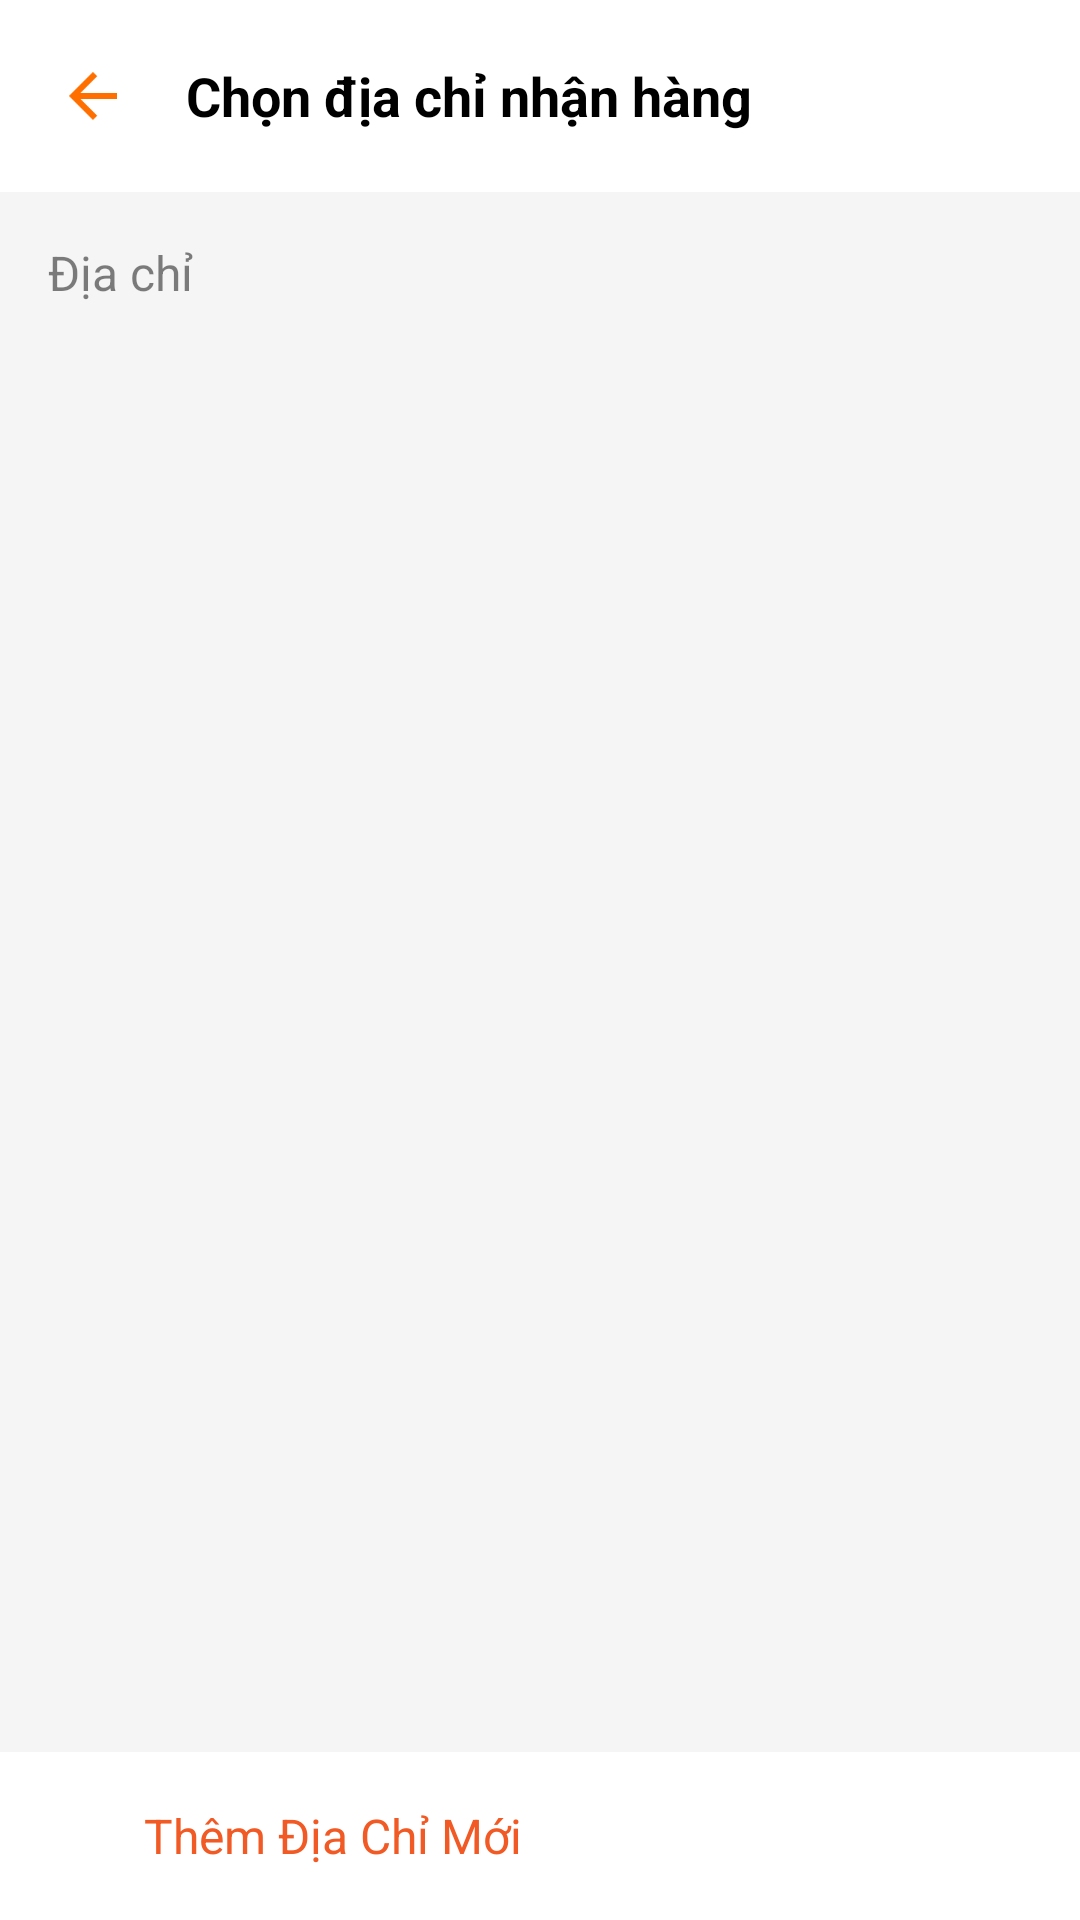

Layout XML and referenced resources for this Android screen:
<!-- AndroidManifest.xml: application theme Theme.Duan_appbanhang -->
<!-- res/layout/address_selection.xml -->
<?xml version="1.0" encoding="utf-8"?>
<androidx.constraintlayout.widget.ConstraintLayout xmlns:android="http://schemas.android.com/apk/res/android"
    xmlns:app="http://schemas.android.com/apk/res-auto"
    android:layout_width="match_parent"
    android:layout_height="match_parent"
    android:background="#F5F5F5">

    
    <androidx.appcompat.widget.Toolbar
        android:id="@+id/toolbar"
        android:layout_width="match_parent"
        android:layout_height="wrap_content"
        android:background="#FFFFFF"
        android:elevation="4dp"
        app:layout_constraintTop_toTopOf="parent">

        <ImageView
            android:id="@+id/btnBack"
            android:layout_width="30dp"
            android:layout_height="24dp"
            android:layout_alignParentStart="true"
            android:layout_centerVertical="true"
            android:background="?attr/selectableItemBackgroundBorderless"
            android:src="@drawable/icon_left"
            app:tint="@color/primaryColor" />

        <TextView
            android:id="@+id/toolbarTitle"
            android:layout_width="wrap_content"
            android:layout_height="wrap_content"
            android:layout_gravity="center_vertical"
            android:layout_marginStart="32dp"
            android:text="Chọn địa chỉ nhận hàng"
            android:textColor="#000000"
            android:textSize="18sp"
            android:textStyle="bold" />

    </androidx.appcompat.widget.Toolbar>

    
    <TextView
        android:id="@+id/tvAddressLabel"
        android:layout_width="match_parent"
        android:layout_height="wrap_content"
        android:padding="16dp"
        android:text="Địa chỉ"
        android:textColor="#80000000"
        android:textSize="16sp"
        app:layout_constraintTop_toBottomOf="@id/toolbar" />

    
    <androidx.recyclerview.widget.RecyclerView
        android:id="@+id/recyclerViewAddresses"
        android:layout_width="match_parent"
        android:layout_height="0dp"
        app:layout_constraintBottom_toTopOf="@id/btnAddNewAddress"
        app:layout_constraintTop_toBottomOf="@id/tvAddressLabel"
        android:paddingHorizontal="8dp"
        android:clipToPadding="false" />

    
    <LinearLayout
        android:id="@+id/btnAddNewAddress"
        android:layout_width="match_parent"
        android:layout_height="wrap_content"
        android:orientation="horizontal"
        android:padding="16dp"
        android:gravity="center_vertical"
        android:background="#FFFFFF"
        app:layout_constraintBottom_toBottomOf="parent">

        <ImageView
            android:layout_width="24dp"
            android:layout_height="24dp"
            android:src="@drawable/ic_add_circle"
            android:contentDescription="Thêm địa chỉ mới"
            app:tint="#F15A24" />

        <TextView
            android:layout_width="wrap_content"
            android:layout_height="wrap_content"
            android:layout_marginStart="8dp"
            android:text="Thêm Địa Chỉ Mới"
            android:textColor="#F15A24"
            android:textSize="16sp" />
    </LinearLayout>

</androidx.constraintlayout.widget.ConstraintLayout>
<!-- resources referenced by this layout -->
<resources>
  <color name="primaryColor">#FF6F00</color>
  <!-- drawable icon_left: png bitmap (drawable, 692 bytes) -->
  <style name="Theme.Duan_appbanhang" parent="Base.Theme.Duan_appbanhang" />
  <style name="Base.Theme.Duan_appbanhang" parent="Theme.Material3.DayNight.NoActionBar">
          
          
          <item name="colorPrimary">#FFA500</item> 
          <item name="colorPrimaryContainer">#FF8C00</item> 
          <item name="colorSecondary">#FFA500</item> 
          <item name="android:colorButtonNormal">#FFA500</item> 
          
      </style>
</resources>
